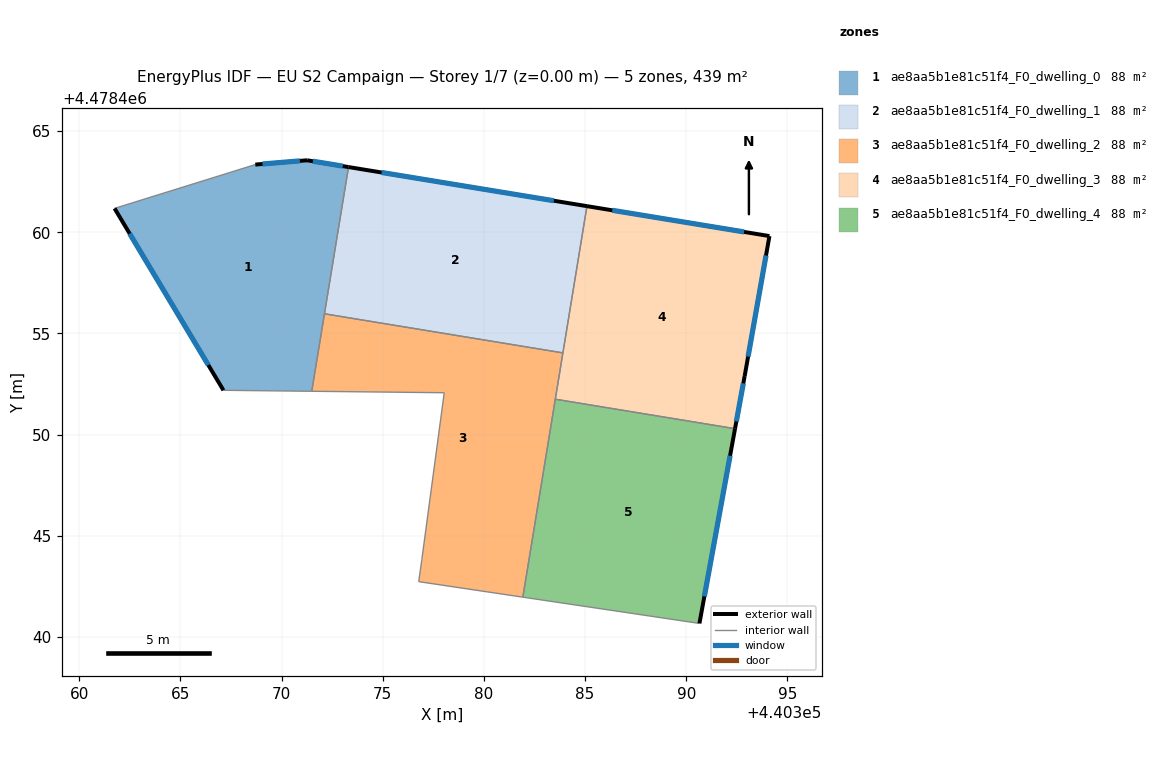
=== STOREY PLAN SPEC (per zone: floor XY polygon, exterior-wall plan segments, windows/doors) ===
zone 1: ae8aa5b1e81c51f4_F0_dwelling_0  (87.7 m²)
  floor: (440371.49, 4478452.14) (440373.31, 4478463.22) (440371.26, 4478463.56) (440368.70, 4478463.35) (440361.75, 4478461.18) (440367.13, 4478452.19)
  exterior wall: (440367.13, 4478452.19) – (440361.75, 4478461.18)  [10.5 m]
    window: (440366.38, 4478453.44) – (440362.49, 4478459.93)  [16.4 m²]
  exterior wall: (440368.70, 4478463.35) – (440371.26, 4478463.56)  [2.6 m]
    window: (440369.06, 4478463.38) – (440370.91, 4478463.53)  [4.0 m²]
  exterior wall: (440371.26, 4478463.56) – (440373.31, 4478463.22)  [2.1 m]
    window: (440371.55, 4478463.51) – (440373.02, 4478463.27)  [3.2 m²]
  interior walls: 4
zone 2: ae8aa5b1e81c51f4_F0_dwelling_1  (87.8 m²)
  floor: (440383.90, 4478454.04) (440385.09, 4478461.29) (440373.31, 4478463.22) (440372.12, 4478455.97)
  exterior wall: (440373.31, 4478463.22) – (440385.09, 4478461.29)  [11.9 m]
    window: (440374.94, 4478462.96) – (440383.46, 4478461.56)  [18.7 m²]
  interior walls: 3
zone 3: ae8aa5b1e81c51f4_F0_dwelling_2  (87.7 m²)
  floor: (440381.92, 4478441.97) (440383.90, 4478454.04) (440372.12, 4478455.97) (440371.49, 4478452.14) (440378.04, 4478452.07) (440376.93, 4478443.82) (440376.78, 4478442.73)
  interior walls: 8
zone 4: ae8aa5b1e81c51f4_F0_dwelling_3  (87.7 m²)
  floor: (440392.41, 4478450.29) (440392.89, 4478452.90) (440394.11, 4478459.81) (440385.09, 4478461.29) (440383.53, 4478451.75)
  exterior wall: (440394.11, 4478459.81) – (440392.89, 4478452.90)  [7.0 m]
    window: (440393.94, 4478458.85) – (440393.06, 4478453.86)  [11.0 m²]
  exterior wall: (440392.89, 4478452.90) – (440392.41, 4478450.29)  [2.6 m]
    window: (440392.82, 4478452.53) – (440392.48, 4478450.66)  [4.1 m²]
  exterior wall: (440385.09, 4478461.29) – (440394.11, 4478459.81)  [9.1 m]
    window: (440386.34, 4478461.09) – (440392.86, 4478460.02)  [14.3 m²]
  interior walls: 3
zone 5: ae8aa5b1e81c51f4_F0_dwelling_4  (87.8 m²)
  floor: (440390.65, 4478440.67) (440392.41, 4478450.29) (440383.53, 4478451.75) (440381.92, 4478441.97)
  exterior wall: (440392.41, 4478450.29) – (440390.65, 4478440.67)  [9.8 m]
    window: (440392.17, 4478448.96) – (440390.90, 4478442.01)  [15.3 m²]
  interior walls: 3

=== DERIVED (storey summary) ===
Building: EU S2 Campaign
Storey: 1 of 7  (floor level z = 0.00 m)
Storey gross floor area: 438.8 m²
Zones on this storey: 5
  - ae8aa5b1e81c51f4_F0_dwelling_0: floor 87.7 m²; exterior wall 15.1 m (45.4 m²); 3 window(s) 23.7 m²; WWR 52.2%
  - ae8aa5b1e81c51f4_F0_dwelling_1: floor 87.8 m²; exterior wall 11.9 m (35.8 m²); 1 window(s) 18.7 m²; WWR 52.2%
  - ae8aa5b1e81c51f4_F0_dwelling_2: floor 87.7 m²
  - ae8aa5b1e81c51f4_F0_dwelling_3: floor 87.7 m²; exterior wall 18.8 m (56.4 m²); 3 window(s) 29.4 m²; WWR 52.2%
  - ae8aa5b1e81c51f4_F0_dwelling_4: floor 87.8 m²; exterior wall 9.8 m (29.4 m²); 1 window(s) 15.3 m²; WWR 52.2%
Zone adjacency (shared interzone walls):
  - ae8aa5b1e81c51f4_F0_dwelling_0 ↔ ae8aa5b1e81c51f4_F0_dwelling_1
  - ae8aa5b1e81c51f4_F0_dwelling_0 ↔ ae8aa5b1e81c51f4_F0_dwelling_2
  - ae8aa5b1e81c51f4_F0_dwelling_1 ↔ ae8aa5b1e81c51f4_F0_dwelling_2
  - ae8aa5b1e81c51f4_F0_dwelling_1 ↔ ae8aa5b1e81c51f4_F0_dwelling_3
  - ae8aa5b1e81c51f4_F0_dwelling_2 ↔ ae8aa5b1e81c51f4_F0_dwelling_3
  - ae8aa5b1e81c51f4_F0_dwelling_2 ↔ ae8aa5b1e81c51f4_F0_dwelling_4
  - ae8aa5b1e81c51f4_F0_dwelling_3 ↔ ae8aa5b1e81c51f4_F0_dwelling_4